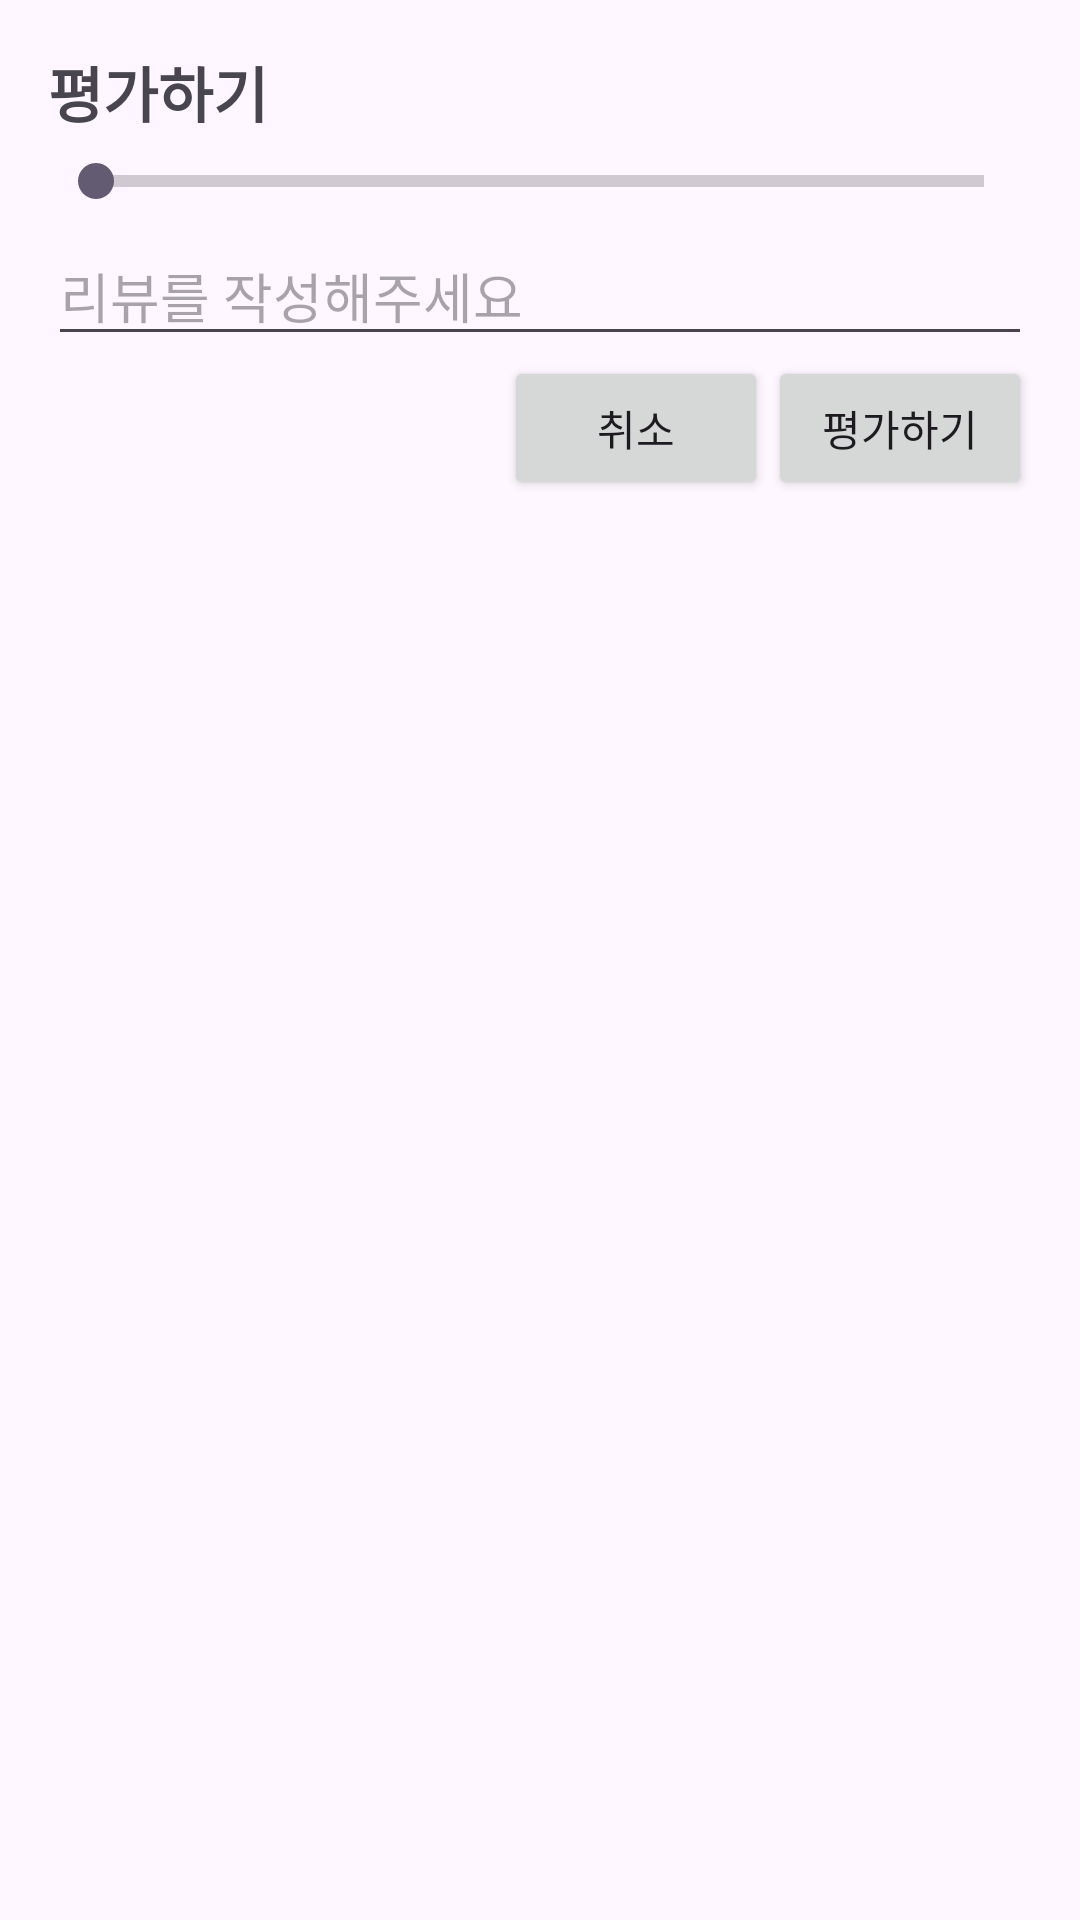

Layout XML and referenced resources for this Android screen:
<!-- AndroidManifest.xml: application theme Theme.MBTI_TRAVEL -->
<!-- res/layout/dialog_rating.xml -->
<?xml version="1.0" encoding="utf-8"?>
<LinearLayout xmlns:android="http://schemas.android.com/apk/res/android"
    android:layout_width="match_parent"
    android:layout_height="wrap_content"
    android:orientation="vertical"
    android:padding="16dp">

    <TextView
        android:layout_width="wrap_content"
        android:layout_height="wrap_content"
        android:text="평가하기"
        android:textSize="20sp"
        android:textStyle="bold" />

    <SeekBar
        android:id="@+id/ratingProgressBar"
        style="?android:attr/progressBarStyleHorizontal"
        android:layout_width="match_parent"
        android:layout_height="30dp"
        android:max="5"/>

    <EditText
        android:id="@+id/reviewEditText"
        android:layout_width="match_parent"
        android:layout_height="wrap_content"
        android:hint="리뷰를 작성해주세요" />

    <LinearLayout
        android:layout_width="match_parent"
        android:layout_height="wrap_content"
        android:orientation="horizontal"
        android:gravity="end">

        <Button
            android:id="@+id/cancelButton"
            android:layout_width="wrap_content"
            android:layout_height="wrap_content"
            android:text="취소" />

        <Button
            android:id="@+id/submitRatingButton"
            android:layout_width="wrap_content"
            android:layout_height="wrap_content"
            android:text="평가하기" />
    </LinearLayout>
</LinearLayout>
<!-- resources referenced by this layout -->
<resources>
  <style name="Theme.MBTI_TRAVEL" parent="Base.Theme.MBTI_TRAVEL" />
  <style name="Base.Theme.MBTI_TRAVEL" parent="Theme.Material3.DayNight.NoActionBar">
          
          
      </style>
</resources>
